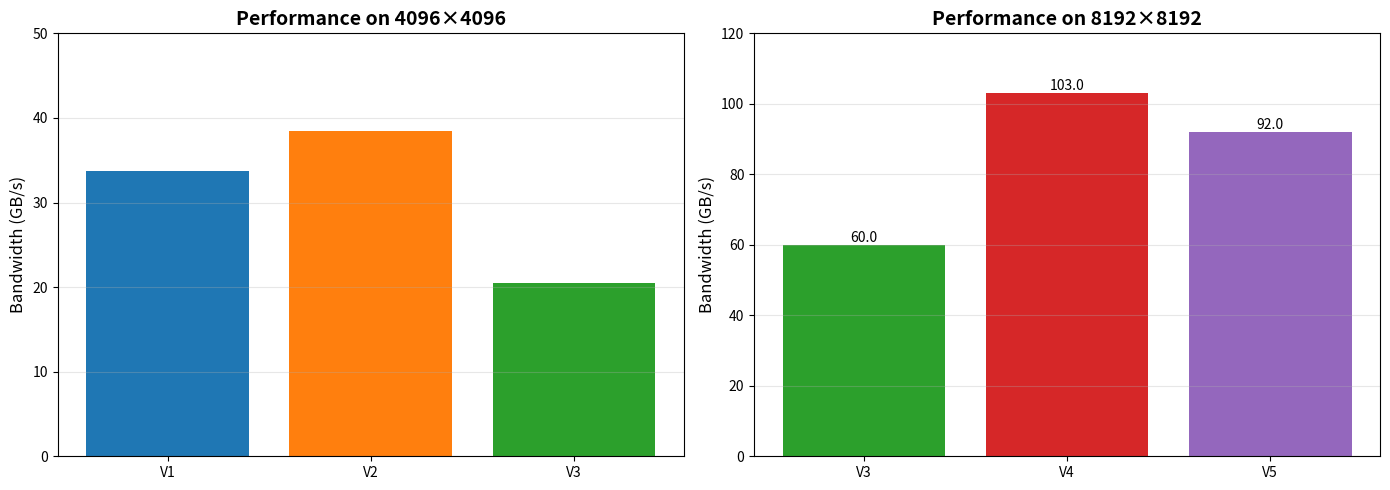

Source code (Python):
import matplotlib.pyplot as plt
import numpy as np

# 性能数据 (GB/s)
versions = ['V1', 'V2', 'V3', 'V4', 'V5']
bandwidth_4096 = [33.7, 38.5, 20.5, np.nan, np.nan]
bandwidth_8192 = [np.nan, np.nan, 60.0, 103, 92]

fig, (ax1, ax2) = plt.subplots(1, 2, figsize=(14, 5))

# 4096x4096
valid_v1 = [(v, b) for v, b in zip(versions, bandwidth_4096) if not np.isnan(b)]
ax1.bar([v[0] for v in valid_v1], [v[1] for v in valid_v1],
        color=['#1f77b4', '#ff7f0e', '#2ca02c'])
ax1.set_ylabel('Bandwidth (GB/s)', fontsize=12)
ax1.set_title('Performance on 4096×4096', fontsize=14, fontweight='bold')
ax1.grid(axis='y', alpha=0.3)
ax1.set_ylim(0, 50)

# 8192x8192
valid_v2 = [(v, b) for v, b in zip(versions, bandwidth_8192) if not np.isnan(b)]
bars = ax2.bar([v[0] for v in valid_v2], [v[1] for v in valid_v2],
               color=['#2ca02c', '#d62728', '#9467bd'])
ax2.set_ylabel('Bandwidth (GB/s)', fontsize=12)
ax2.set_title('Performance on 8192×8192', fontsize=14, fontweight='bold')
ax2.grid(axis='y', alpha=0.3)
ax2.set_ylim(0, 120)

# 添加数值标签
for bar in bars:
    height = bar.get_height()
    ax2.text(bar.get_x() + bar.get_width()/2., height,
             f'{height:.1f}',
             ha='center', va='bottom', fontsize=10)

plt.tight_layout()
plt.savefig('performance_comparison.png', dpi=300, bbox_inches='tight')
print("✅ 图表已保存: performance_comparison.png")
